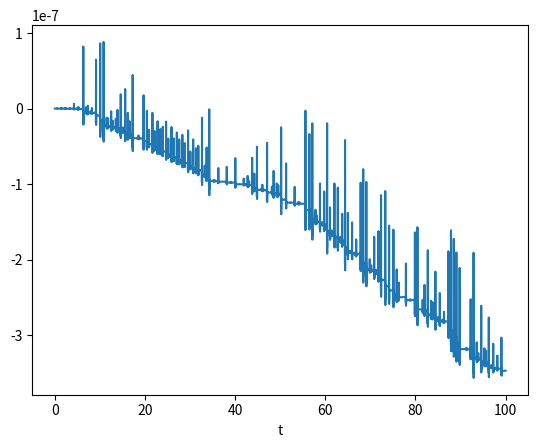

Generate this figure with matplotlib:
#!/usr/bin/env python3
# -*- coding: utf-8 -*-
"""
Created on Tue Mar 28 18:59:04 2017

[redacted]
"""
#from vpython import *
from __future__ import division,print_function  
from numpy import arange,gradient,array,vectorize,linspace
from math import floor,sin,pi,cos
from matplotlib.pyplot import plot,show,ylim,xlabel

l=0.4
g=9.81
m=1

def f(r,t):   #RK4 for 4 simutaneous equations
    theta1 = r[0]
    theta2 = r[1]
    omega1 = r[2]
    omega2 = r[3]
    ft1 = omega1
    ft2 = omega2
    fo1= -(omega1**2*sin(2*theta1-2*theta2)+2*omega2**2*sin(theta1-theta2)+g/l*(sin(theta1-2*theta2)+3*sin(theta1)))/(3-cos(2*theta1-2*theta2))
    fo2=(4*omega1**2*sin(theta1-theta2)+omega2**2*sin(2*theta1-2*theta2)+2*g/l*(sin(2*theta1-theta2)-sin(theta2)))/(3-cos(2*theta1-2*theta2))
    return array([ft1,ft2,fo1,fo2],float)
a = 0.0
b = 100.0
N = 100000
h = (b-a)/N
tpoints = arange(a,b,h)
theta1points = []
theta2points = []
omega1points = []
omega2points = []
points=[]
r = array([pi/2,pi/2,0,0],float)
for t in tpoints:
    theta1points.append(r[0])
    theta2points.append(r[1])
    omega1points.append(r[2])
    omega2points.append(r[3])
    #points.append(r)  # for animation
    k1 = h*f(r,t)
    k2 = h*f(r+0.5*k1,t+0.5*h)
    k3 = h*f(r+0.5*k2,t+0.5*h)
    k4 = h*f(r+k3,t+h)
    r += (k1+2*k2+2*k3+k4)/6

def T (omega1points,omega2points,theta1points,theta2points): #use the formula derived to compute E
    return m*l**2*(omega1points**2+0.5*omega2points**2+omega2points*omega1points*cos(theta1points-theta2points))
T= vectorize(T)  #allow elemenwise
def V(theta1points,theta2points):
    return -m*g*l*(2*cos(theta1points)+cos(theta2points))
V= vectorize(V)
E=T(omega1points,omega2points,theta1points,theta2points)+V(theta1points,theta2points)
plot(tpoints,E)
xlabel("t")
show()

